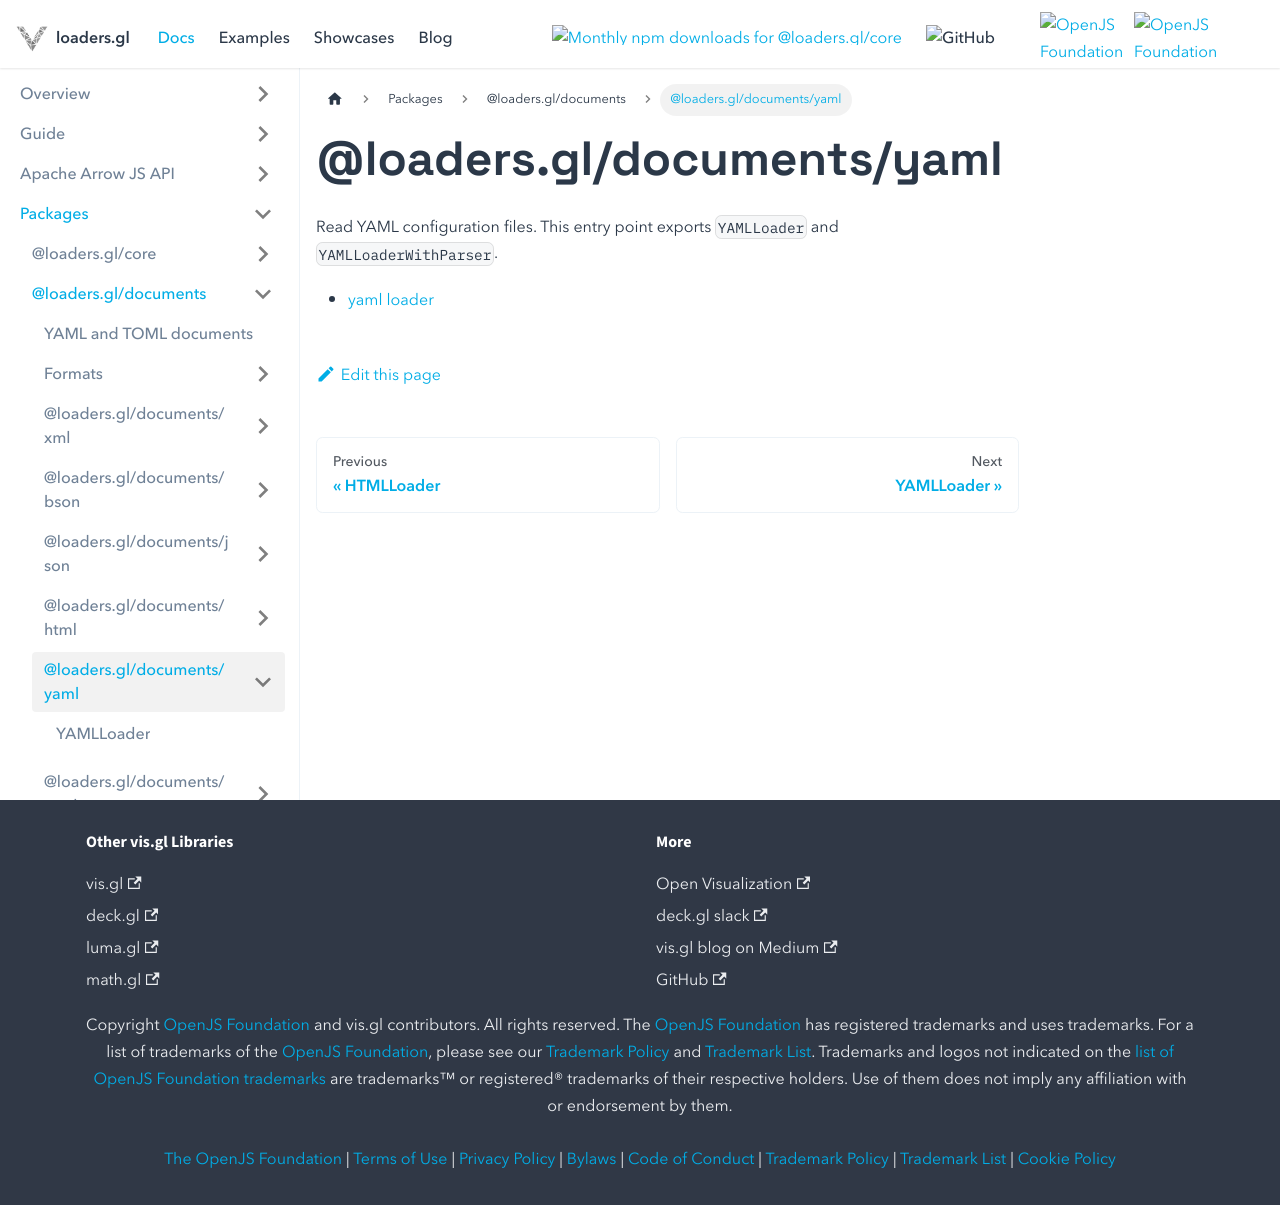

repository: visgl/loaders.gl · page: docs/modules/documents/yaml.html · generator: docusaurus

# @loaders.gl/documents/yaml

Read YAML configuration files. This entry point exports `YAMLLoader` and `YAMLLoaderWithParser`.

- [yaml loader](../config/api-reference/yaml-loader.md)
